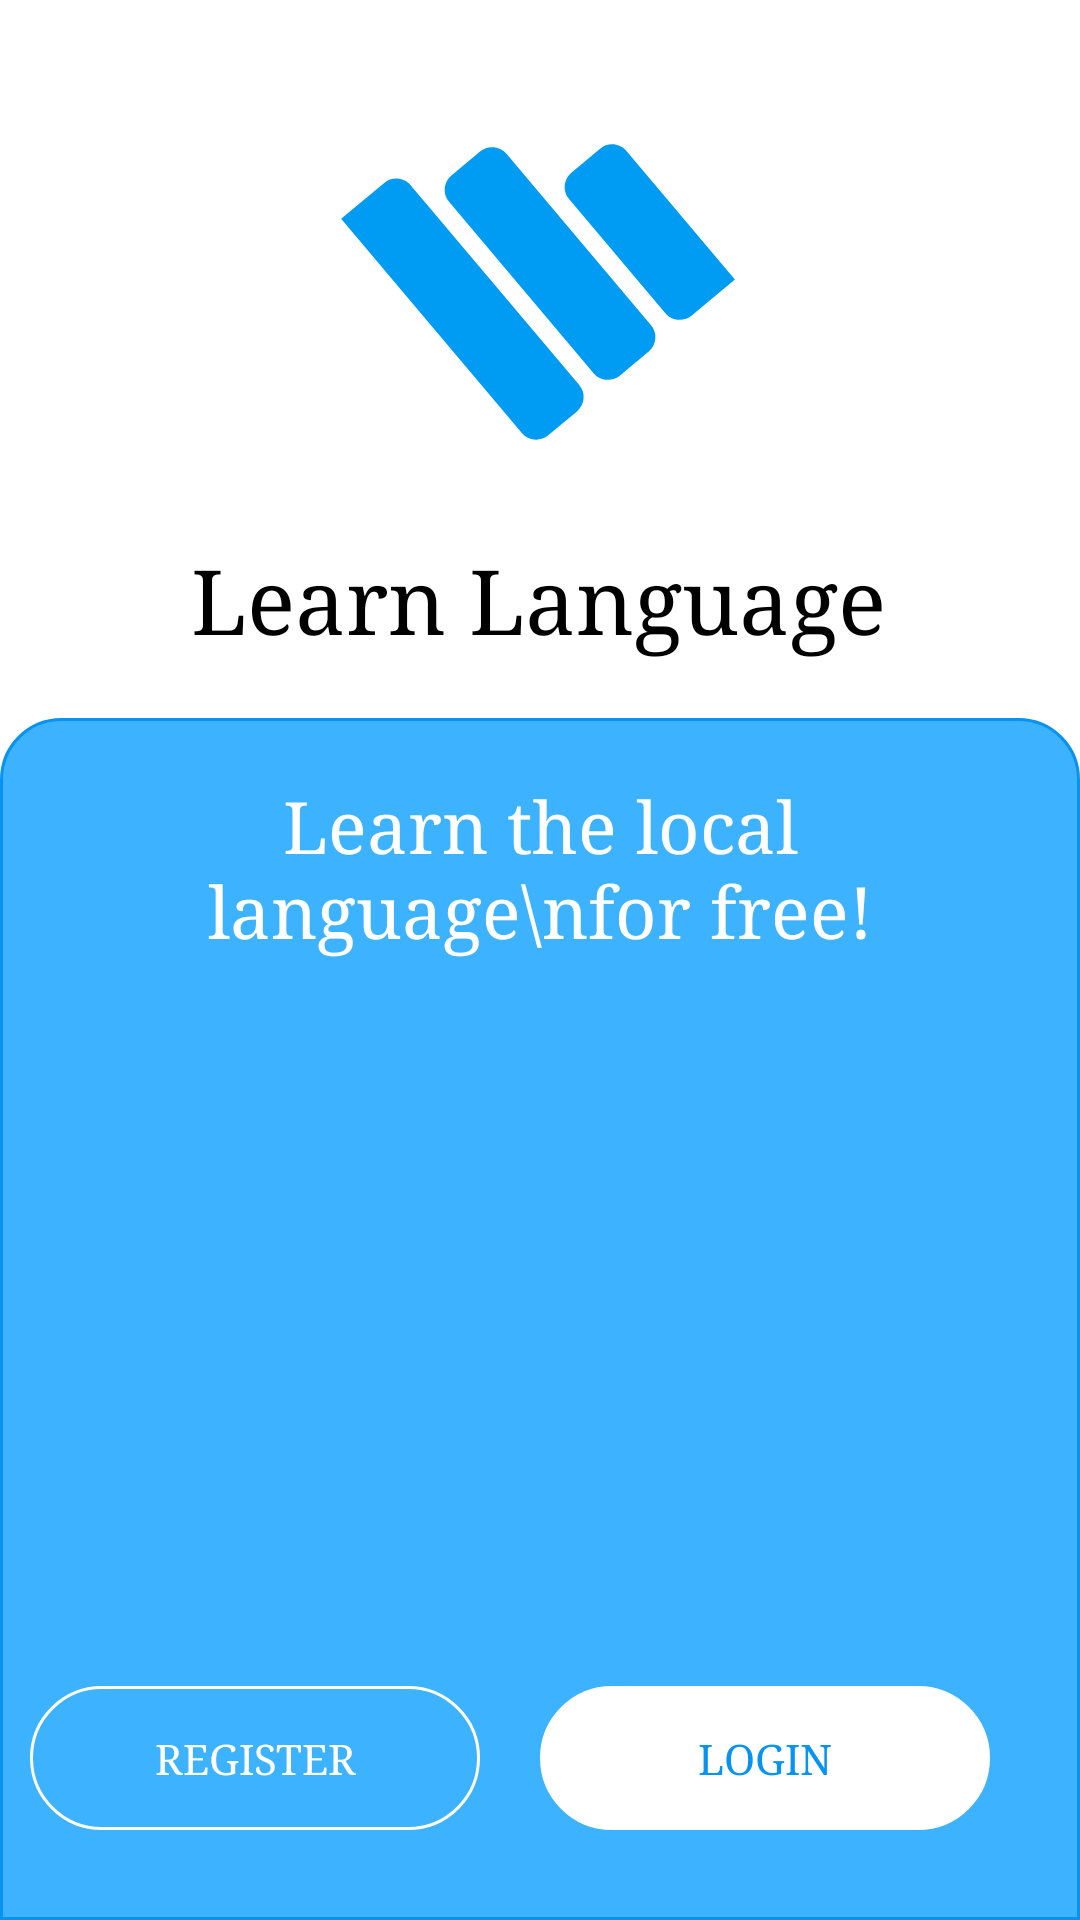

The Android layout XML behind this screen, and the referenced resources:
<!-- AndroidManifest.xml: application theme Theme.TOEICPreparation -->
<!-- res/layout/fragment_start.xml -->
<?xml version="1.0" encoding="utf-8"?>
<androidx.constraintlayout.widget.ConstraintLayout xmlns:android="http://schemas.android.com/apk/res/android"
    xmlns:tools="http://schemas.android.com/tools"
    android:layout_width="match_parent"
    android:layout_height="match_parent"
    xmlns:app="http://schemas.android.com/apk/res-auto"
    android:background="@color/white"
    tools:context=".ui.fragment.StartFragment">

    <ImageView
        android:id="@+id/imageView"
        android:layout_width="150dp"
        android:layout_height="150dp"
        android:layout_marginTop="20dp"
        android:src="@drawable/logo"
        app:layout_constraintEnd_toEndOf="parent"
        app:layout_constraintHorizontal_bias="0.497"
        app:layout_constraintStart_toStartOf="parent"
        app:layout_constraintTop_toTopOf="parent" />

    <TextView
        android:id="@+id/textView"
        android:layout_width="wrap_content"
        android:layout_height="wrap_content"
        android:layout_margin="10dp"
        android:fontFamily="serif"
        android:text="@string/app_name"
        android:textColor="@color/black"
        android:textSize="30dp"
        app:layout_constraintEnd_toEndOf="@+id/imageView"
        app:layout_constraintStart_toStartOf="@+id/imageView"
        app:layout_constraintTop_toBottomOf="@+id/imageView"
        tools:ignore="HardcodedText" />

    <androidx.constraintlayout.widget.ConstraintLayout
        android:layout_width="match_parent"
        android:layout_height="0dp"
        android:layout_marginTop="20dp"
        android:background="@drawable/bg_start"

        app:layout_constraintBottom_toBottomOf="parent"
        app:layout_constraintTop_toBottomOf="@+id/textView"
        app:layout_constraintVertical_bias="0.0"
        tools:layout_editor_absoluteX="-205dp">

        <TextView
            android:id="@+id/textView7"
            android:layout_width="match_parent"
            android:layout_height="match_parent"
            android:layout_margin="20dp"
            android:fontFamily="serif"
            android:text="Learn the local language\nfor free!"
            android:textAlignment="center"
            android:textColor="@color/white"
            android:textSize="24dp"
            tools:layout_editor_absoluteX="20dp"
            tools:layout_editor_absoluteY="20dp" />

        <LinearLayout
            android:layout_width="match_parent"
            android:layout_height="wrap_content"
            android:orientation="horizontal"
            android:weightSum="1"
            android:layout_margin="10dp"
            app:layout_constraintBottom_toBottomOf="@+id/textView7"
            tools:ignore="MissingConstraints">

            <androidx.appcompat.widget.AppCompatButton
                android:layout_width="0dp"
                android:id="@+id/btn_register"
                android:layout_height="wrap_content"
                android:layout_weight="0.5"
                android:background="@drawable/bg_btn"
                android:layout_marginEnd="20dp"
                android:textColor="@color/white"
                android:fontFamily="serif"
                android:text="Register" />

            <androidx.appcompat.widget.AppCompatButton
                android:layout_width="0dp"
                android:id="@+id/btn_login"
                android:layout_height="wrap_content"
                android:layout_weight="0.5"
                android:background="@drawable/bg_btn"
                android:layout_marginEnd="20dp"
                android:backgroundTint="@color/white"
                android:textColor="@color/blue_sky"
                android:fontFamily="serif"
                android:text="Login" />
        </LinearLayout>

    </androidx.constraintlayout.widget.ConstraintLayout>


</androidx.constraintlayout.widget.ConstraintLayout>
<!-- resources referenced by this layout -->
<resources>
  <color name="black">#FF000000</color>
  <color name="blue_sky">#0693F1</color>
  <color name="white">#FFFFFFFF</color>
  <!-- drawable bg_btn (drawable) -->
  <shape xmlns:android="http://schemas.android.com/apk/res/android">
      <stroke android:color="@color/white" android:width="1dp" />
      <corners android:radius="40dp" />
  </shape>
  <!-- drawable bg_start (drawable) -->
  <shape xmlns:android="http://schemas.android.com/apk/res/android">
      <stroke android:color="#0693F1" android:width="1dp" />
      <solid android:color="#3DB2FF" />
      <corners
          android:topLeftRadius="20dp"
          android:topRightRadius="20dp"
          android:bottomLeftRadius="0dp"
          android:bottomRightRadius="0dp" />
  </shape>
  <!-- drawable logo (drawable) -->
  <vector xmlns:android="http://schemas.android.com/apk/res/android"
      android:width="120dp"
      android:height="120dp"
      android:viewportWidth="120"
      android:viewportHeight="120">
    <path
        android:pathData="M7.5,42.35L18.99,32.77C21.1,31 24.25,31.28 26.03,33.38L71,86.69C72.78,88.8 72.5,91.93 70.39,93.7L62.73,100.09C60.61,101.85 57.46,101.58 55.69,99.47L7.5,42.35Z"
        android:fillColor="#009BF3"/>
    <path
        android:pathData="M36.28,37.8C34.51,35.7 34.78,32.56 36.9,30.8L44.55,24.41C46.67,22.64 49.82,22.92 51.59,25.02L90.14,70.72C91.92,72.82 91.64,75.95 89.53,77.72L81.87,84.11C79.76,85.87 76.6,85.6 74.83,83.5L36.28,37.8Z"
        android:fillColor="#009BF3"/>
    <path
        android:pathData="M68.27,37.06C66.5,34.95 66.77,31.82 68.89,30.05L76.55,23.66C78.66,21.9 81.81,22.17 83.59,24.28L112.5,58.55L101.01,68.13C98.9,69.9 95.75,69.62 93.97,67.52L68.27,37.06Z"
        android:fillColor="#009BF3"/>
  </vector>
  <string name="app_name">Learn Language</string>
  <style name="Theme.TOEICPreparation" parent="Theme.AppCompat.DayNight.NoActionBar">
          <item name="android:statusBarColor">@color/blue_sky</item>
          <item name="android:windowLightStatusBar">false</item>
      </style>
</resources>
